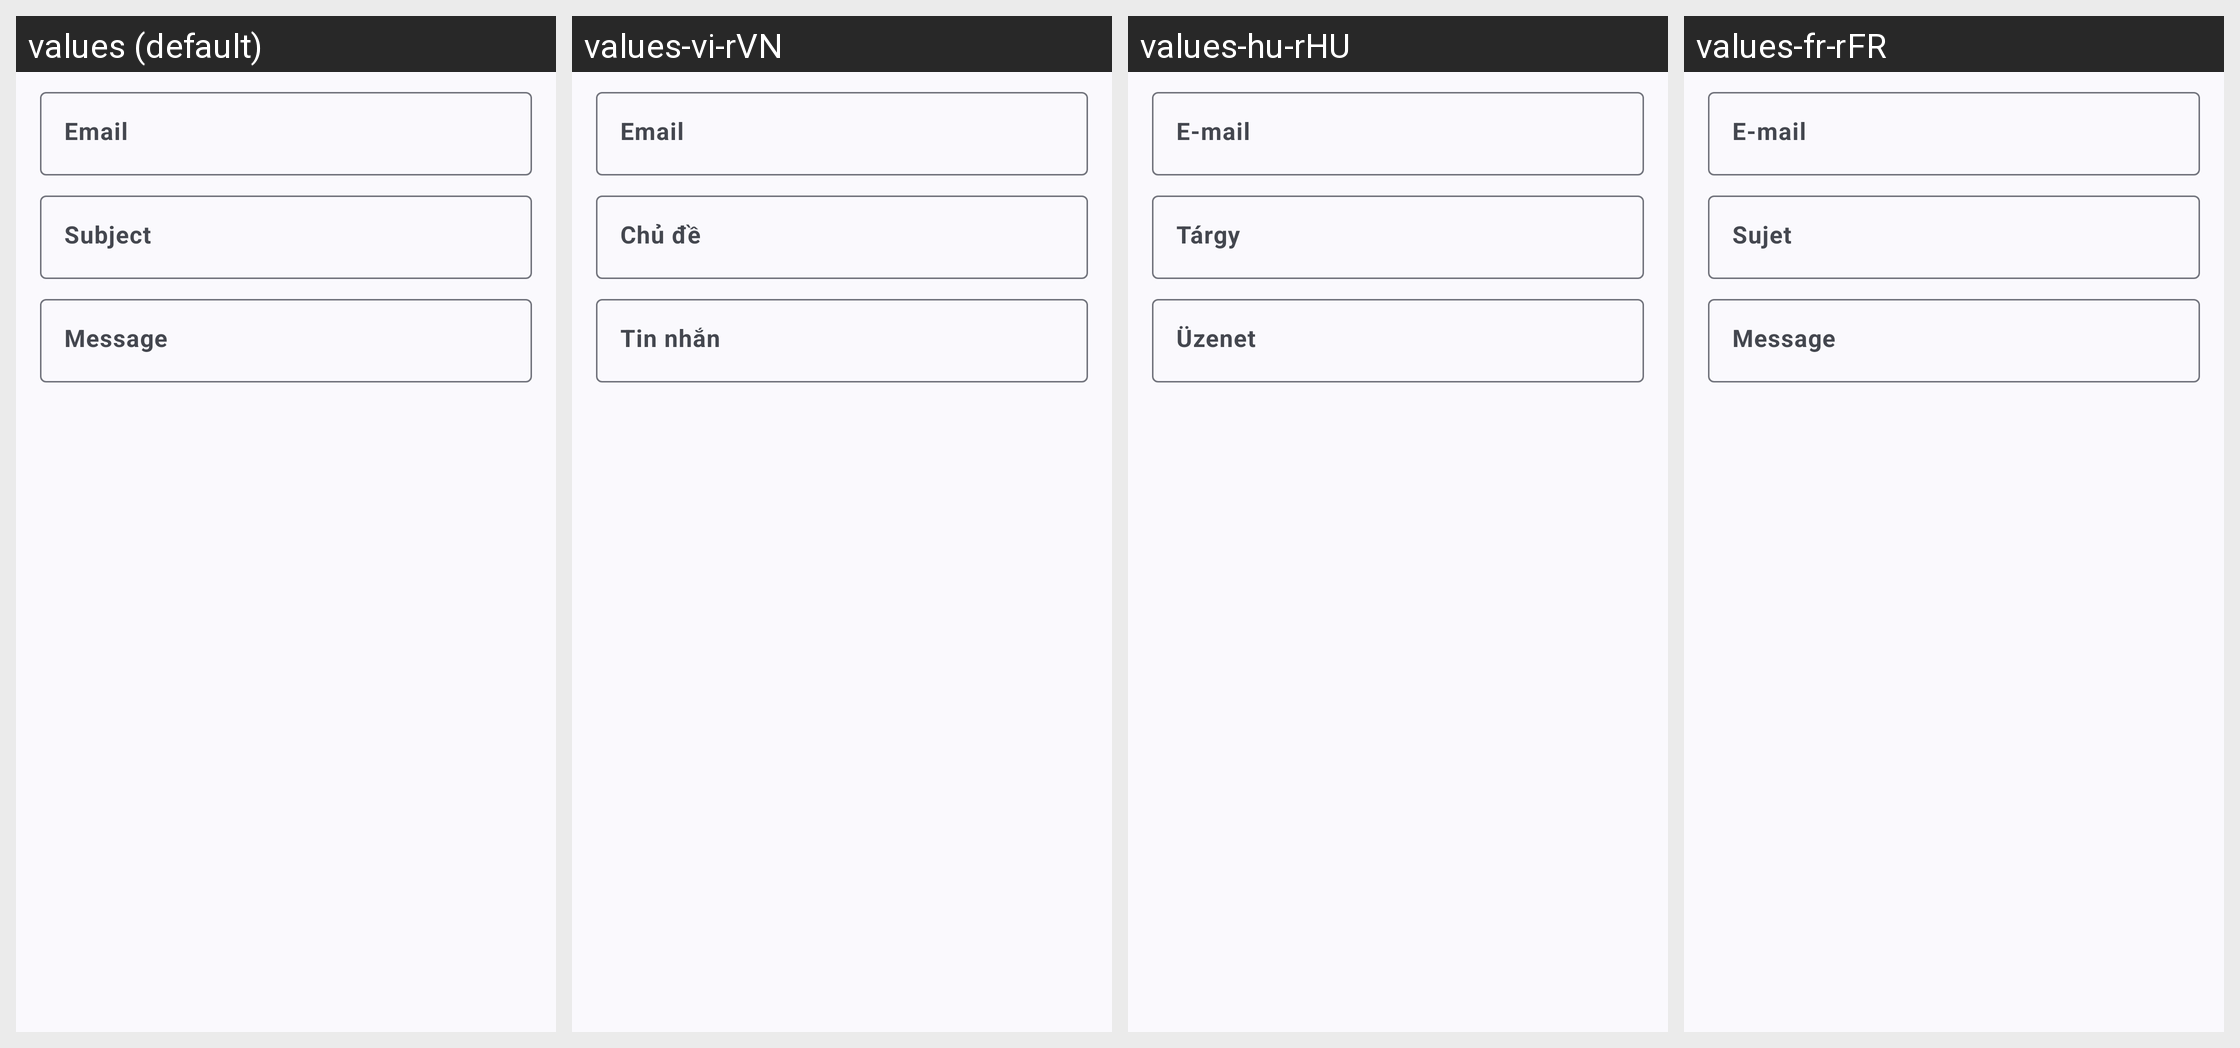

For this localized Android screen grid, give each drawn string resource with its value in every locale shown.
Android screen res/layout/fragment_create_qr_code_email.xml rendered under 4 locales, left to right: values (default), values-vi-rVN, values-hu-rHU, values-fr-rFR. Device: Nexus 5 (rendered at 1080×1920; each locale shown at half size, 540×960, under a caption strip naming it); theme AppThemeActionBar.
Other locales in the repository, not shown: values-ar-rEG, values-bg, values-bg-rBG, values-bn-rBD, values-de, values-de-rDE, values-es, values-es-rGQ, values-es-rMX, values-fil-rPH, values-fr, values-hi, values-hi-rIN, values-hu, values-in, values-in-rID, values-it, values-it-rIT, values-ja, values-ja-rJP, values-ko-rKR, values-pl, values-pl-rPL, values-pt-rBR, values-ro, values-ro-rRO, values-ru, values-ru-rRU, values-sv, values-sv-rSE, values-th-rTH, values-tr, values-tr-rTR, values-uk, values-uk-rUA, values-ur-rPK, values-zh-rTW.
Strings drawn on this screen, with the default value and each locale's value (text and hints the layout hard-codes, and strings that could not be matched under every locale, appear in the picture but are not listed):

email
  values: Email
  values-vi-rVN: Email
  values-hu-rHU: E-mail
  values-fr-rFR: E-mail

hint_message
  values: Message
  values-vi-rVN: Tin nhắn
  values-hu-rHU: Üzenet
  values-fr-rFR: Message
